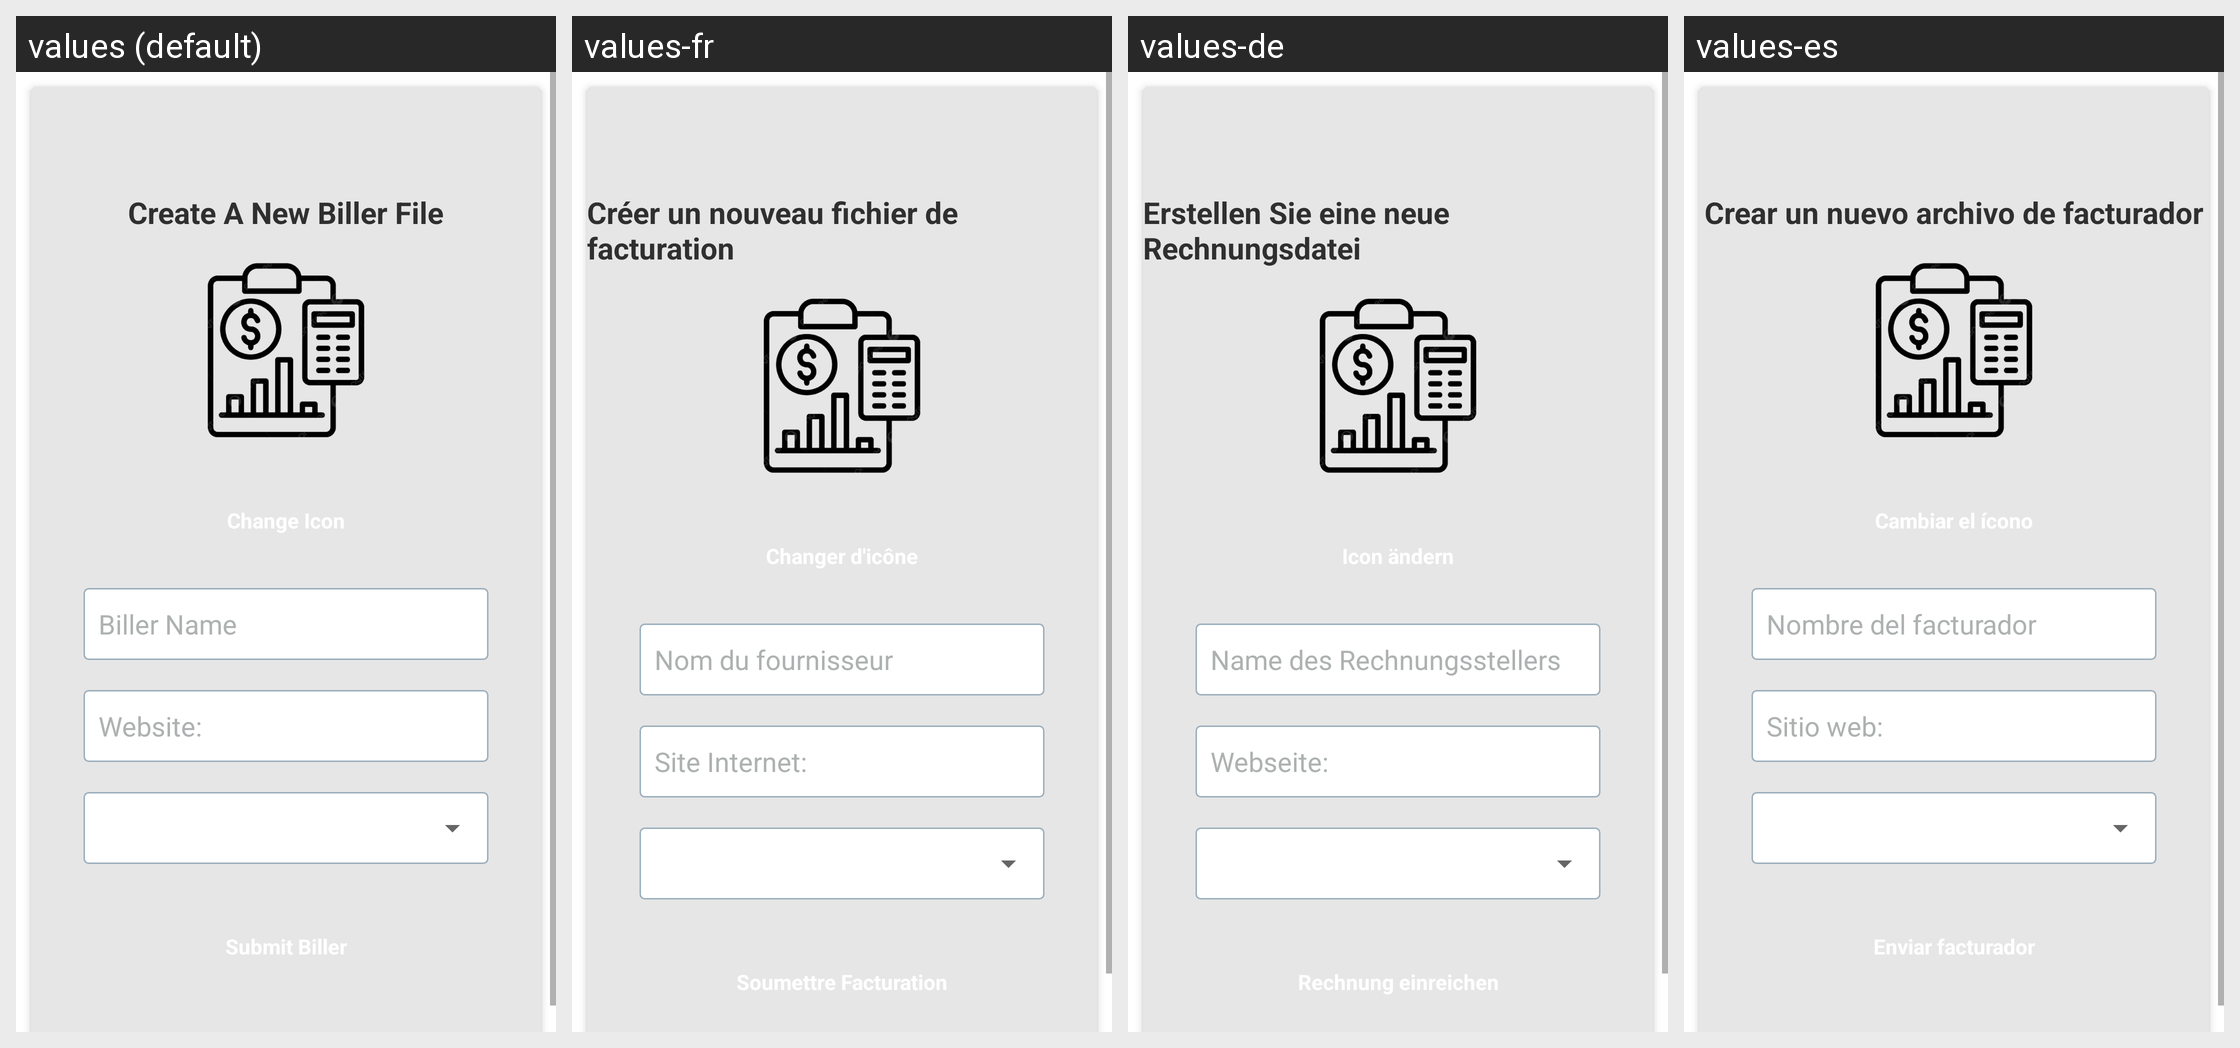

Translations of the strings shown on this Android screen, per locale in the grid:
Android screen res/layout/manual_biller.xml rendered under 4 locales, left to right: values (default), values-fr, values-de, values-es. Device: Nexus 5 (rendered at 1080×1920; each locale shown at half size, 540×960, under a caption strip naming it); theme Theme.BillTracker.
Other locales in the repository, not shown: values-hi, values-it, values-iw, values-ja, values-zh.
Strings drawn on this screen, with the default value and each locale's value (text and hints the layout hard-codes, and strings that could not be matched under every locale, appear in the picture but are not listed):

create_a_new_biller_file
  values: Create A New Biller File
  values-fr: Créer un nouveau fichier de facturation
  values-de: Erstellen Sie eine neue Rechnungsdatei
  values-es: Crear un nuevo archivo de facturador

billerName
  values: Biller Name
  values-fr: Nom du fournisseur
  values-de: Name des Rechnungsstellers
  values-es: Nombre del facturador

website
  values: Website:
  values-fr: Site Internet:
  values-de: Webseite:
  values-es: Sitio web:
